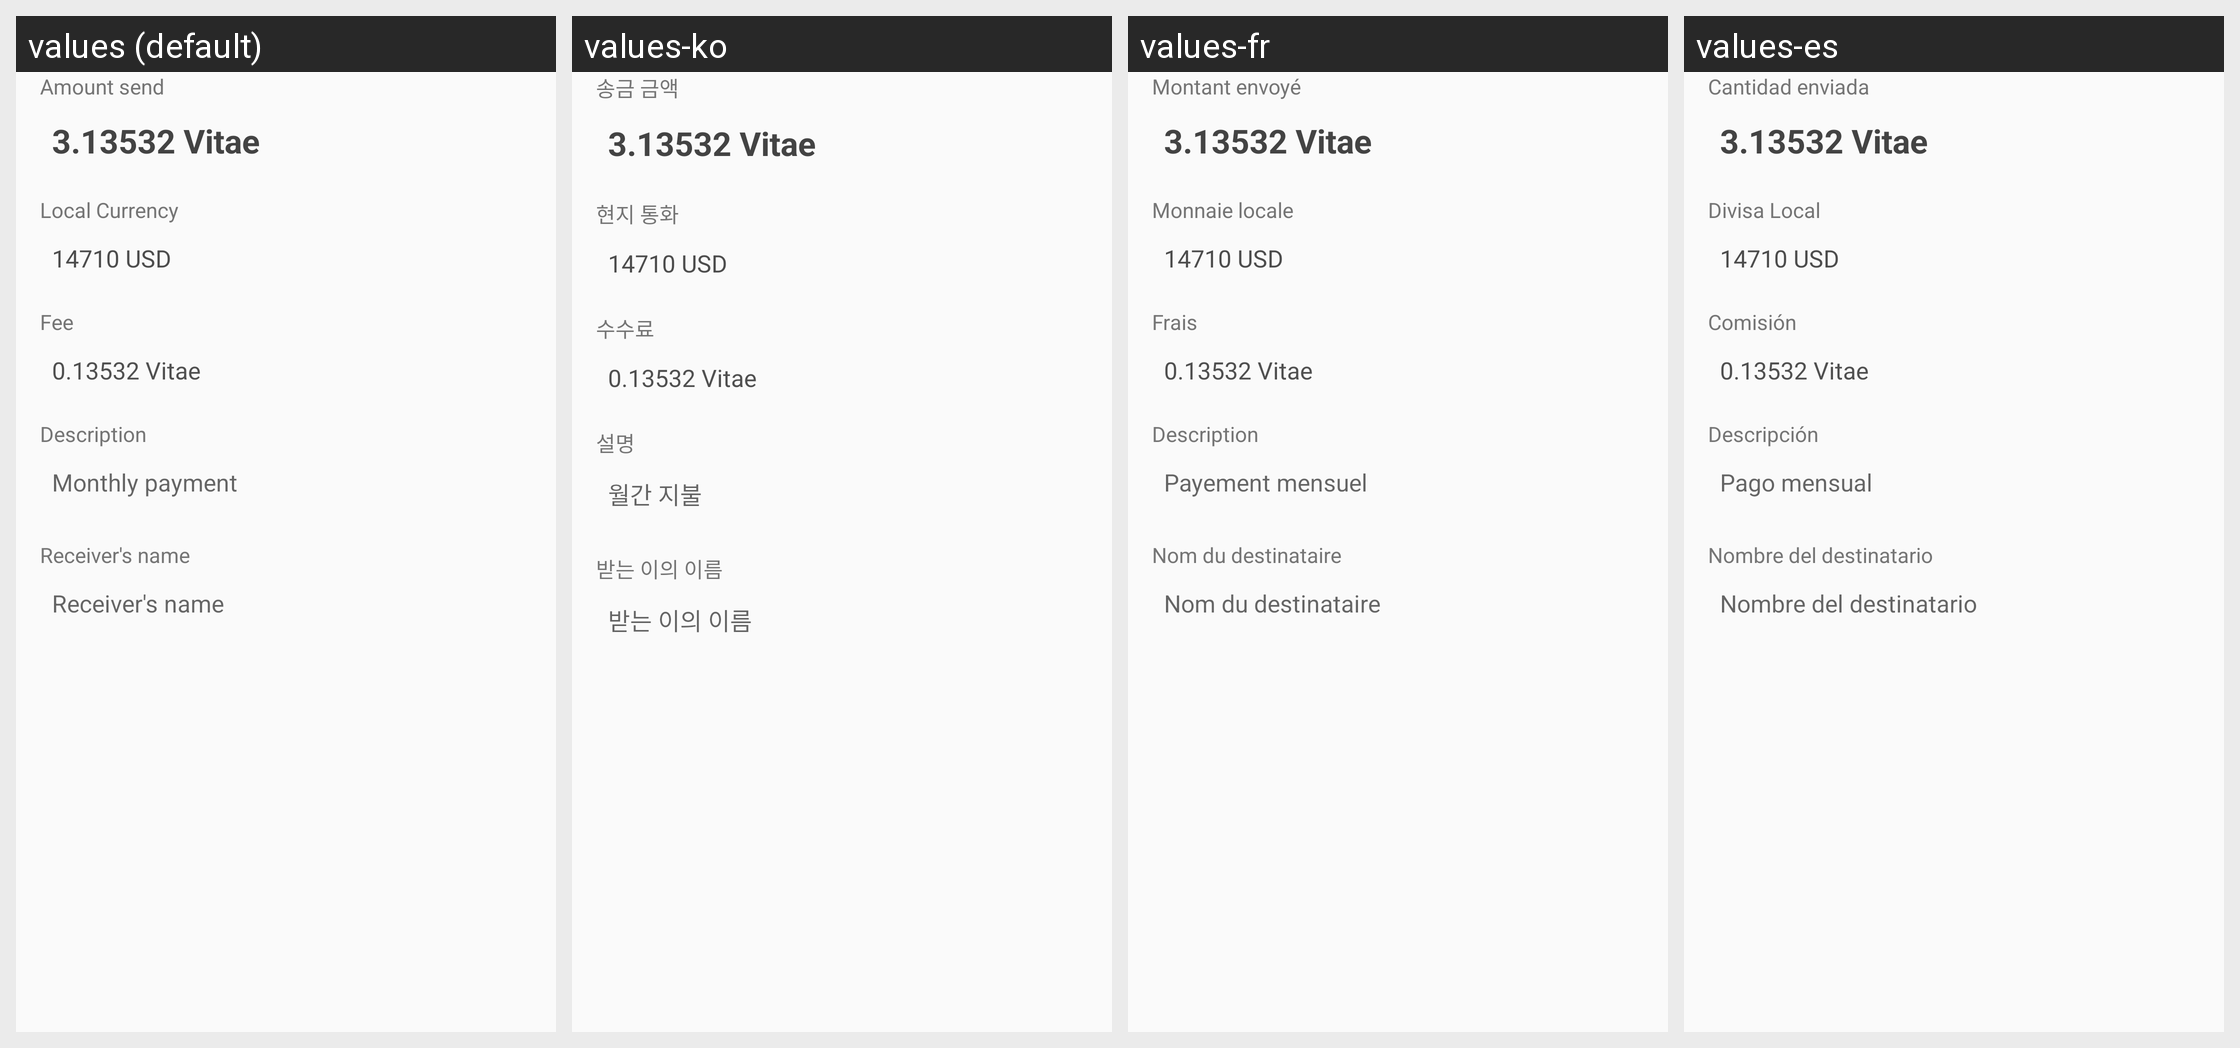

Here is an Android app screen in its default locale and in the app's own translations. Write out the translated-string differences for the strings that appear on this screen.
Android screen res/layout/dialog_send_confirmation.xml rendered under 4 locales, left to right: values (default), values-ko, values-fr, values-es. Device: Nexus 5 (rendered at 1080×1920; each locale shown at half size, 540×960, under a caption strip naming it); theme AppTheme.
Other locales in the repository, not shown: values-cs, values-de, values-fi, values-nl, values-pt, values-sk.
Strings drawn on this screen, with the default value and each locale's value (text and hints the layout hard-codes, and strings that could not be matched under every locale, appear in the picture but are not listed):

title_vitae_send
  values: Amount send
  values-ko: 송금 금액
  values-fr: Montant envoyé
  values-es: Cantidad enviada

title_currency
  values: Local Currency
  values-ko: 현지 통화
  values-fr: Monnaie locale
  values-es: Divisa Local

title_fee
  values: Fee
  values-ko: 수수료
  values-fr: Frais
  values-es: Comisión

title_description
  values: Description
  values-ko: 설명
  values-fr: Description
  values-es: Descripción

add_memo
  values: Monthly payment
  values-ko: 월간 지불
  values-fr: Payement mensuel
  values-es: Pago mensual

title_receiver_name
  values: Receiver's name
  values-ko: 받는 이의 이름
  values-fr: Nom du destinataire
  values-es: Nombre del destinatario
